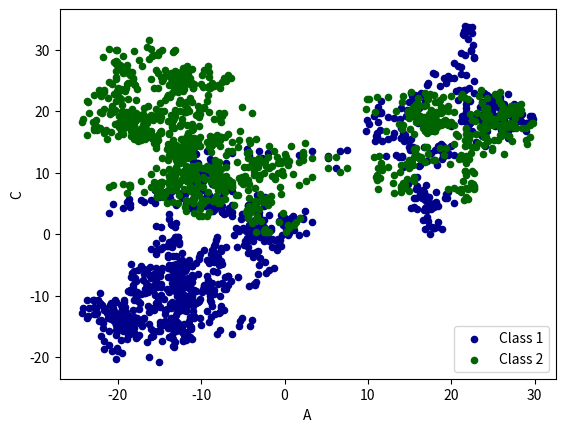

Here is the Python script that generated this plot:
# View more python tutorials on my Youtube and Youku channel!!!

# Youtube video tutorial: https://www.youtube.com/channel/UCdyjiB5H8Pu7aDTNVXTTpcg
# Youku video tutorial: http://i.youku.com/pythontutorial

"""
Please note, this code is only for python 3+. If you are using python 2+, please modify the code accordingly.
"""
from __future__ import print_function
import pandas as pd
import numpy as np
import matplotlib.pyplot as plt

# plot data

# Series
data = pd.Series(np.random.randn(1000), index=np.arange(1000))
data = data.cumsum()
##data.plot()

# DataFrame
data = pd.DataFrame(np.random.randn(1000, 4), index=np.arange(1000), columns=list("ABCD"))
data = data.cumsum()
# plot methods:
# 'bar', 'hist', 'box', 'kde', 'area', scatter', hexbin', 'pie'
ax = data.plot.scatter(x='A', y='B', color='DarkBlue', label="Class 1")
data.plot.scatter(x='A', y='C', color='DarkGreen', label='Class 2', ax=ax)

plt.show()